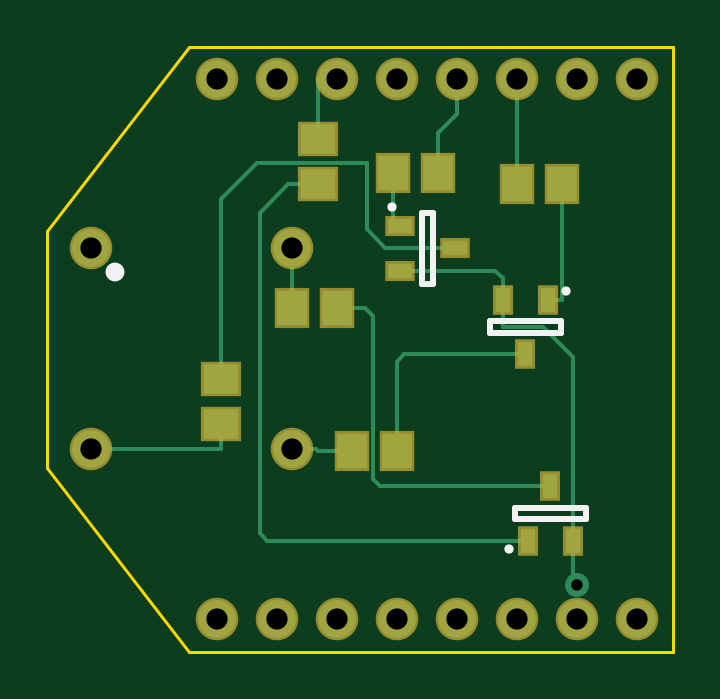
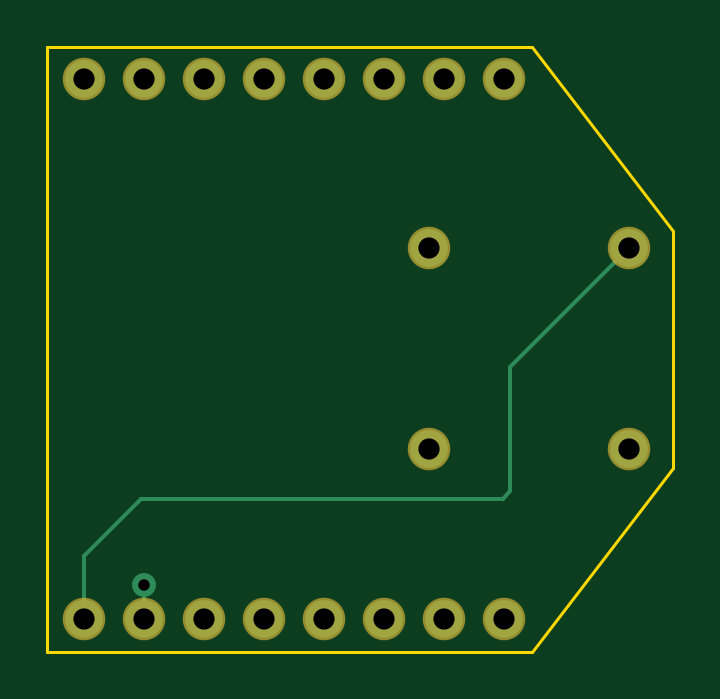
Circuit board: 8 layer files. Board 26.5 x 25.6 mm.
- outline: BoardOutline.gbr (326 bytes)
- bottom_copper: Bottom.gbr (812 bytes)
- bottom_mask: BottomMask.gbr (482 bytes)
- drill: Through.drl (436 bytes)
- top_copper: Top.gbr (2134 bytes)
- top_mask: TopMask.gbr (996 bytes)
- paste: TopPaste.gbr (697 bytes)
- top_silk: TopSilk.gbr (600 bytes)

=== outline: BoardOutline.gbr ===
G04 DipTrace 3.2.0.1*
G04 BoardOutline.gbr*
%MOIN*%
G04 #@! TF.FileFunction,Profile*
G04 #@! TF.Part,Single*
%ADD11C,0.005512*%
%FSLAX26Y26*%
G04*
G70*
G90*
G75*
G01*
G04 BoardOutline*
%LPD*%
X393701Y700787D2*
D11*
X629921Y393701D1*
X1437008D1*
Y1401575D1*
X629921D1*
X393701Y1094488D1*
Y700787D1*
M02*

=== bottom_copper: Bottom.gbr ===
G04 DipTrace 3.2.0.1*
G04 Bottom.gbr*
%MOIN*%
G04 #@! TF.FileFunction,Copper,L2,Bot*
G04 #@! TF.Part,Single*
G04 #@! TA.AperFunction,Conductor*
%ADD13C,0.006299*%
G04 #@! TA.AperFunction,ComponentPad*
%ADD15C,0.062992*%
G04 #@! TA.AperFunction,ViaPad*
%ADD22C,0.04*%
%FSLAX26Y26*%
G04*
G70*
G90*
G75*
G01*
G04 Bottom*
%LPD*%
X1276123Y447638D2*
D13*
Y505433D1*
X1276122D1*
X1376123Y447638D2*
Y553887D1*
X1281383Y648627D1*
X678093D1*
X665493Y661227D1*
Y867958D1*
X467081Y1066370D1*
D22*
X1276122Y505433D3*
D15*
X801147Y1066370D3*
Y732304D3*
X467081D3*
Y1066370D3*
X676123Y447638D3*
X776123D3*
X876123D3*
X976123D3*
X1076123D3*
X1176123D3*
X1276123D3*
X1376123D3*
Y1347638D3*
X1276123D3*
X1176123D3*
X1076123D3*
X976123D3*
X876123D3*
X776123D3*
X676123D3*
M02*

=== bottom_mask: BottomMask.gbr ===
G04 DipTrace 3.2.0.1*
G04 BottomMask.gbr*
%MOIN*%
G04 #@! TF.FileFunction,Soldermask,Bot*
G04 #@! TF.Part,Single*
%ADD36C,0.070866*%
%FSLAX26Y26*%
G04*
G70*
G90*
G75*
G01*
G04 BotMask*
%LPD*%
D36*
X801147Y1066370D3*
Y732304D3*
X467081D3*
Y1066370D3*
X676123Y447638D3*
X776123D3*
X876123D3*
X976123D3*
X1076123D3*
X1176123D3*
X1276123D3*
X1376123D3*
Y1347638D3*
X1276123D3*
X1176123D3*
X1076123D3*
X976123D3*
X876123D3*
X776123D3*
X676123D3*
M02*

=== drill: Through.drl (436 bytes, source withheld) ===
=== top_copper: Top.gbr ===
G04 DipTrace 3.2.0.1*
G04 Top.gbr*
%MOIN*%
G04 #@! TF.FileFunction,Copper,L1,Top*
G04 #@! TF.Part,Single*
G04 #@! TA.AperFunction,Conductor*
%ADD13C,0.006299*%
G04 #@! TA.AperFunction,ComponentPad*
%ADD15C,0.062992*%
%ADD17R,0.025591X0.041339*%
%ADD19R,0.041339X0.025591*%
%ADD20R,0.059055X0.051181*%
%ADD21R,0.051181X0.059055*%
G04 #@! TA.AperFunction,ViaPad*
%ADD22C,0.04*%
%FSLAX26Y26*%
G04*
G70*
G90*
G75*
G01*
G04 Top*
%LPD*%
X844892Y1247601D2*
D13*
Y1347638D1*
X876123D1*
X1076123D2*
Y1289803D1*
X1044682Y1258362D1*
Y1191357D1*
X1176123Y1347638D2*
Y1281504D1*
X1176108Y1281488D1*
Y1172609D1*
X1152735Y980504D2*
Y1016465D1*
X1140136Y1029063D1*
X982378D1*
X1269659Y578921D2*
Y885328D1*
X1219853Y935134D1*
X1152735D1*
Y980504D1*
X1276122Y505433D2*
X1269659Y511896D1*
Y578921D1*
X801147Y1066370D2*
Y966381D1*
X801336D1*
X467081Y732304D2*
X682504D1*
Y772745D1*
X801147Y732304D2*
X842094D1*
X845493Y728906D1*
X901325D1*
X844892Y1172798D2*
X795087D1*
X747602Y1125314D1*
Y591520D1*
X760201Y578921D1*
X1194856D1*
X982378Y1103866D2*
X969879D1*
Y1191357D1*
X1227538Y980504D2*
X1250911D1*
Y1172609D1*
X876139Y966381D2*
X923768D1*
X936366Y953782D1*
Y682072D1*
X948966Y669472D1*
X1232257D1*
X682504Y847549D2*
Y1147706D1*
X742542Y1207744D1*
X926134D1*
Y1097617D1*
X957286Y1066465D1*
X1072929D1*
X1190136Y889953D2*
X988728D1*
X976129Y877353D1*
Y728906D1*
D22*
X1276122Y505433D3*
D15*
X801147Y1066370D3*
Y732304D3*
X467081D3*
Y1066370D3*
D17*
X1194856Y578921D3*
X1269659D3*
X1232257Y669472D3*
D19*
X982378Y1103866D3*
Y1029063D3*
X1072929Y1066465D3*
D17*
X1227538Y980504D3*
X1152735D3*
X1190136Y889953D3*
D20*
X844892Y1247601D3*
Y1172798D3*
D21*
X1044682Y1191357D3*
X969879D3*
X1176108Y1172609D3*
X1250911D3*
X876139Y966381D3*
X801336D3*
D20*
X682504Y847549D3*
Y772745D3*
D21*
X976129Y728906D3*
X901325D3*
D15*
X676123Y447638D3*
X776123D3*
X876123D3*
X976123D3*
X1076123D3*
X1176123D3*
X1276123D3*
X1376123D3*
Y1347638D3*
X1276123D3*
X1176123D3*
X1076123D3*
X976123D3*
X876123D3*
X776123D3*
X676123D3*
M02*

=== top_mask: TopMask.gbr ===
G04 DipTrace 3.2.0.1*
G04 TopMask.gbr*
%MOIN*%
G04 #@! TF.FileFunction,Soldermask,Top*
G04 #@! TF.Part,Single*
%ADD28R,0.059055X0.066929*%
%ADD30R,0.066929X0.059055*%
%ADD32R,0.049213X0.033465*%
%ADD34R,0.033465X0.049213*%
%ADD36C,0.070866*%
%FSLAX26Y26*%
G04*
G70*
G90*
G75*
G01*
G04 TopMask*
%LPD*%
D36*
X801147Y1066370D3*
Y732304D3*
X467081D3*
Y1066370D3*
D34*
X1194856Y578921D3*
X1269659D3*
X1232257Y669472D3*
D32*
X982378Y1103866D3*
Y1029063D3*
X1072929Y1066465D3*
D34*
X1227538Y980504D3*
X1152735D3*
X1190136Y889953D3*
D30*
X844892Y1247601D3*
Y1172798D3*
D28*
X1044682Y1191357D3*
X969879D3*
X1176108Y1172609D3*
X1250911D3*
X876139Y966381D3*
X801336D3*
D30*
X682504Y847549D3*
Y772745D3*
D28*
X976129Y728906D3*
X901325D3*
D36*
X676123Y447638D3*
X776123D3*
X876123D3*
X976123D3*
X1076123D3*
X1176123D3*
X1276123D3*
X1376123D3*
Y1347638D3*
X1276123D3*
X1176123D3*
X1076123D3*
X976123D3*
X876123D3*
X776123D3*
X676123D3*
M02*

=== paste: TopPaste.gbr ===
G04 DipTrace 3.2.0.1*
G04 TopPaste.gbr*
%MOIN*%
G04 #@! TF.FileFunction,Paste,Top*
G04 #@! TF.Part,Single*
%ADD29R,0.043307X0.051181*%
%ADD31R,0.051181X0.043307*%
%ADD33R,0.033465X0.017717*%
%ADD35R,0.017717X0.033465*%
%FSLAX26Y26*%
G04*
G70*
G90*
G75*
G01*
G04 TopPaste*
%LPD*%
D35*
X1194856Y578921D3*
X1269659D3*
X1232257Y669472D3*
D33*
X982378Y1103866D3*
Y1029063D3*
X1072929Y1066465D3*
D35*
X1227538Y980504D3*
X1152735D3*
X1190136Y889953D3*
D31*
X844892Y1247601D3*
Y1172798D3*
D29*
X1044682Y1191357D3*
X969879D3*
X1176108Y1172609D3*
X1250911D3*
X876139Y966381D3*
X801336D3*
D31*
X682504Y847549D3*
Y772745D3*
D29*
X976129Y728906D3*
X901325D3*
M02*

=== top_silk: TopSilk.gbr ===
G04 DipTrace 3.2.0.1*
G04 TopSilk.gbr*
%MOIN*%
G04 #@! TF.FileFunction,Legend,Top*
G04 #@! TF.Part,Single*
%ADD10C,0.009843*%
%ADD14C,0.031487*%
%ADD16C,0.015404*%
%ADD18C,0.015422*%
%FSLAX26Y26*%
G04*
G70*
G90*
G75*
G01*
G04 TopSilk*
%LPD*%
D14*
X506083Y1027369D3*
D16*
X1164007Y564212D3*
X1173207Y614354D2*
D10*
X1291312D1*
Y634039D1*
X1173207D1*
Y614354D1*
D18*
X967669Y1134715D3*
X1017811Y1125514D2*
D10*
Y1007409D1*
X1037496D1*
Y1125514D1*
X1017811D1*
D16*
X1258387Y995213D3*
X1249186Y945071D2*
D10*
X1131081D1*
Y925386D1*
X1249186D1*
Y945071D1*
M02*

